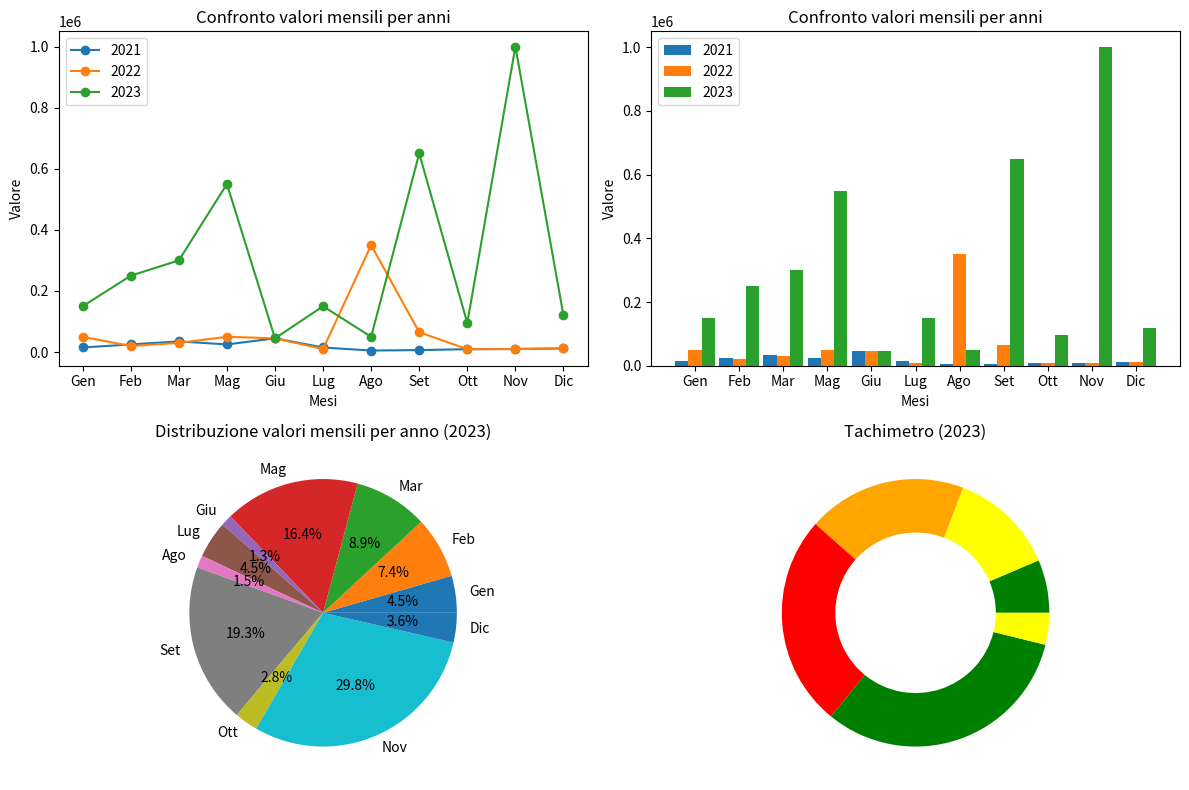

The matplotlib source for this figure:
import matplotlib.pyplot as plt
import numpy as np

# Dati
mesi = ['Gen', 'Feb', 'Mar', 'Mag', 'Giu', 'Lug', 'Ago', 'Set', 'Ott', 'Nov', 'Dic']

valori2023 = [150000, 250000, 300000, 550000, 45000, 150000, 50000, 650000, 95000, 1000000, 120000]
valori2022 = [50000, 20000, 30000, 50000, 45000, 10000, 350000, 65000, 9500, 10000, 12000]
valori2021 = [15000, 25000, 35000, 25000, 45000, 15000, 5000, 6500, 9500, 10000, 12000]

# Creazione del dashboard
fig, axs = plt.subplots(2, 2, figsize=(12, 8))

# Grafico a linee
axs[0, 0].plot(mesi, valori2021, marker='o', label='2021')
axs[0, 0].plot(mesi, valori2022, marker='o', label='2022')
axs[0, 0].plot(mesi, valori2023, marker='o', label='2023')
axs[0, 0].set_title('Confronto valori mensili per anni')
axs[0, 0].set_xlabel('Mesi')
axs[0, 0].set_ylabel('Valore')
axs[0, 0].legend()

# Grafico a barre
larghezza_barre = 0.3
posizioni2021 = np.arange(len(mesi))
posizioni2022 = [x + larghezza_barre for x in posizioni2021]
posizioni2023 = [x + 2 * larghezza_barre for x in posizioni2021]
axs[0, 1].bar(posizioni2021, valori2021, width=larghezza_barre, label='2021')
axs[0, 1].bar(posizioni2022, valori2022, width=larghezza_barre, label='2022')
axs[0, 1].bar(posizioni2023, valori2023, width=larghezza_barre, label='2023')
axs[0, 1].set_title('Confronto valori mensili per anni')
axs[0, 1].set_xlabel('Mesi')
axs[0, 1].set_ylabel('Valore')
axs[0, 1].set_xticks([r + larghezza_barre for r in range(len(mesi))])
axs[0, 1].set_xticklabels(mesi)
axs[0, 1].legend()

# Grafico a torta
totale2023 = sum(valori2023)
percentuali2023 = [(valore / totale2023) * 100 for valore in valori2023]
axs[1, 0].pie(percentuali2023, labels=mesi, autopct='%1.1f%%')
axs[1, 0].set_title('Distribuzione valori mensili per anno (2023)')

# Grafico a forma di tachimetro
valore_massimo = max(max(valori2021), max(valori2022), max(valori2023))
range_valori = np.linspace(0, valore_massimo, num=6)
intervalli = [range_valori[i:i+2] for i in range(len(range_valori) - 1)]
valore_tachimetro = valori2023[-1]  # Utilizza l'ultimo valore dell'anno 2023 come valore del tachimetro
colori = ['green', 'yellow', 'orange', 'red']
valori_colori = [intervalli[i][1] for i in range(len(intervalli)) if intervalli[i][1] >= valore_tachimetro]
valori_colori.append(valore_tachimetro)
colori = colori[:len(valori_colori)]
axs[1, 1].pie(valori_colori, colors=colori, wedgeprops={'width': 0.4})
axs[1, 1].set_title('Tachimetro (2023)')

# Ridimensiona i grafici per evitare sovrapposizioni
plt.tight_layout()

# Mostra il dashboard
plt.show()
